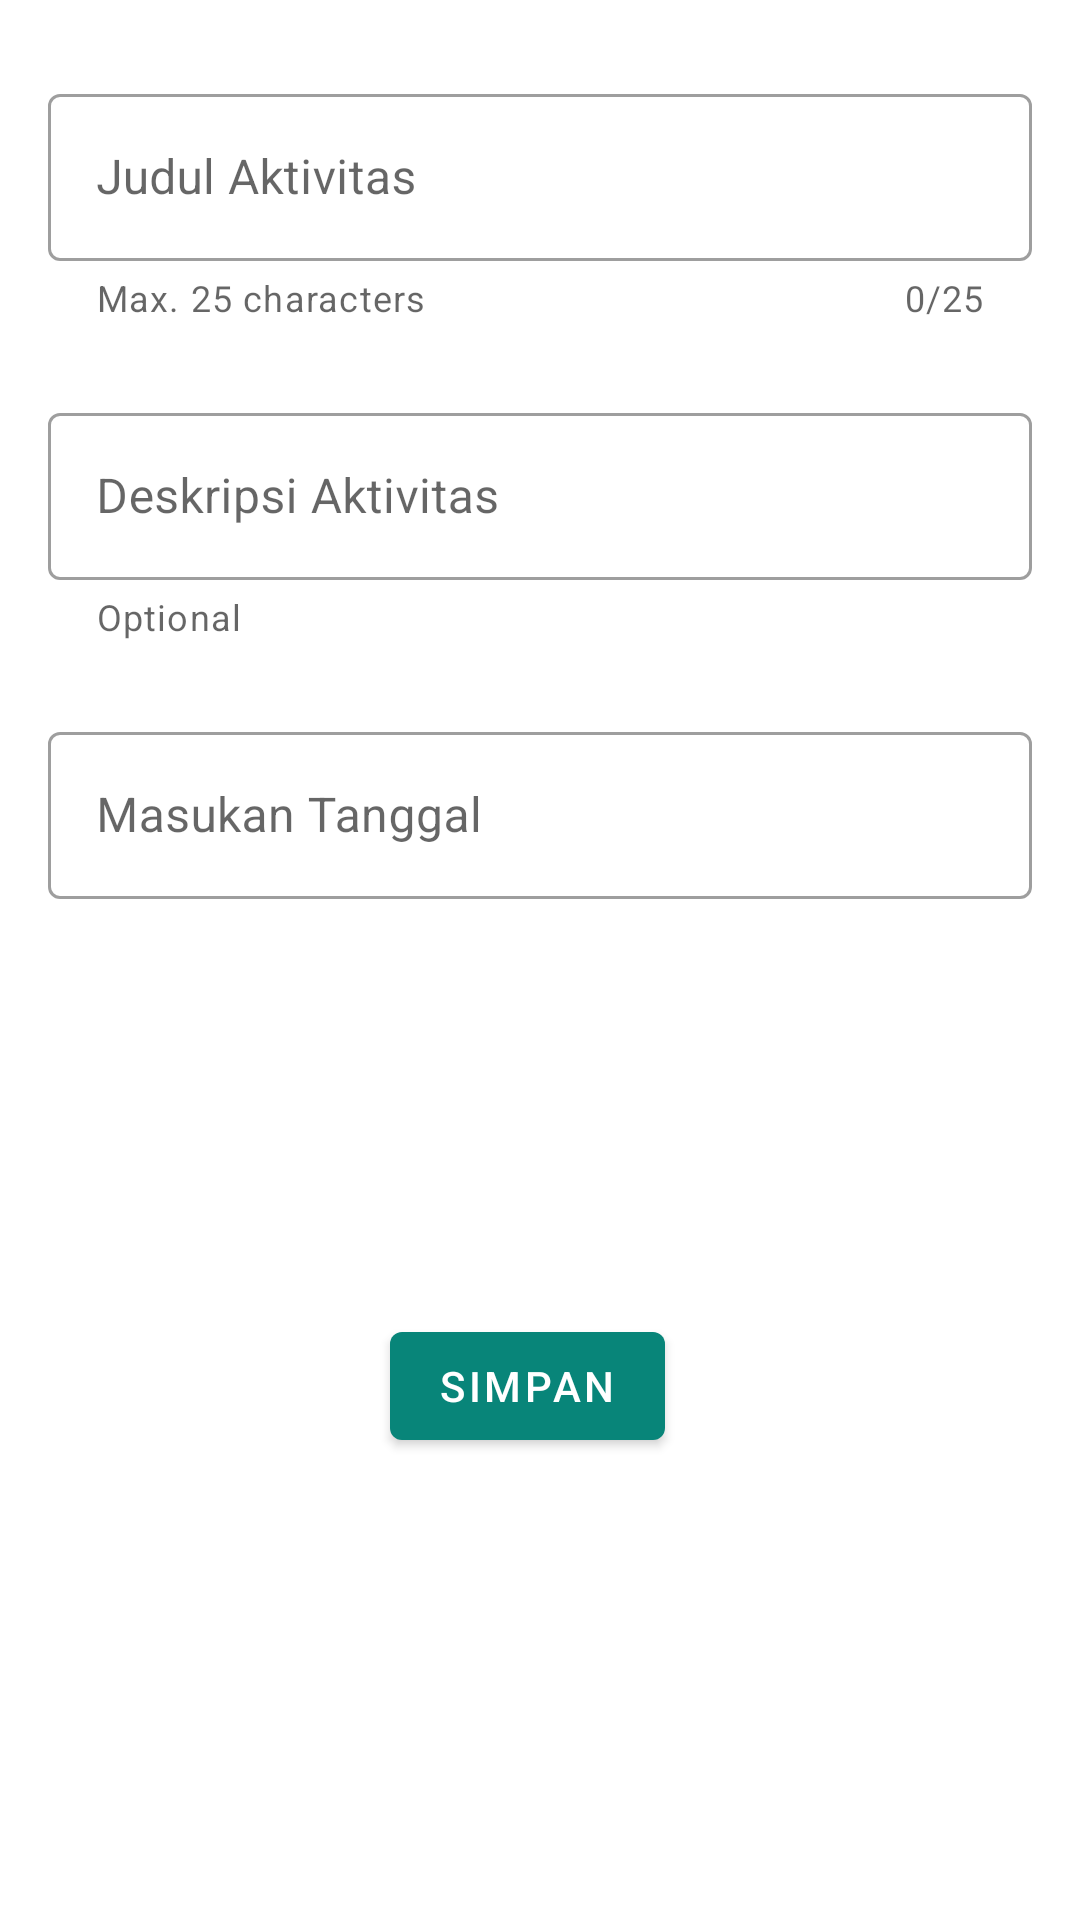

Layout XML and referenced resources for this Android screen:
<!-- AndroidManifest.xml: application theme Theme.SahabatLansia -->
<!-- res/layout/fragment_add_task.xml -->
<?xml version="1.0" encoding="utf-8"?>
<androidx.constraintlayout.widget.ConstraintLayout
    xmlns:android="http://schemas.android.com/apk/res/android"
    xmlns:app="http://schemas.android.com/apk/res-auto"
    android:layout_width="match_parent"
    android:layout_height="match_parent"
    xmlns:tools="http://schemas.android.com/tools"
    android:layout_margin="16dp"
    android:padding="16dp">

    <com.google.android.material.textfield.TextInputLayout
        android:id="@+id/new_task_title_layout"
        style="@style/Widget.MaterialComponents.TextInputLayout.OutlinedBox"
        android:layout_width="match_parent"
        android:layout_height="wrap_content"
        android:layout_marginTop="10dp"
        android:hint="Judul Aktivitas"
        app:counterEnabled="true"
        app:counterMaxLength="25"
        app:helperText="Max. 25 characters"
        app:helperTextEnabled="true"
        app:layout_constraintStart_toStartOf="parent"
        app:layout_constraintTop_toTopOf="parent">

        <com.google.android.material.textfield.TextInputEditText
            android:id="@+id/new_task_title_input"
            android:layout_width="match_parent"
            android:layout_height="match_parent"
            android:inputType="text"
            android:maxLength="25" />
    </com.google.android.material.textfield.TextInputLayout>

    <com.google.android.material.textfield.TextInputLayout
        android:id="@+id/new_task_description_layout"
        style="@style/Widget.MaterialComponents.TextInputLayout.OutlinedBox"
        android:layout_width="match_parent"
        android:layout_height="wrap_content"
        android:layout_marginTop="25dp"
        android:hint="Deskripsi Aktivitas"
        app:helperText="Optional"
        app:helperTextEnabled="true"
        app:layout_constraintEnd_toEndOf="parent"
        app:layout_constraintStart_toStartOf="@id/new_task_title_layout"
        app:layout_constraintTop_toBottomOf="@id/new_task_title_layout">

        <com.google.android.material.textfield.TextInputEditText
            android:id="@+id/new_task_description_input"
            android:layout_width="match_parent"
            android:layout_height="match_parent"
            android:inputType="text"
            android:maxLength="50" />
    </com.google.android.material.textfield.TextInputLayout>

    <com.google.android.material.textfield.TextInputLayout
        android:id="@+id/new_task_date_layout"
        style="@style/Widget.MaterialComponents.TextInputLayout.OutlinedBox"
        android:layout_width="match_parent"
        android:layout_height="wrap_content"
        android:layout_marginTop="25dp"
        android:hint="Masukan Tanggal"
        app:endIconDrawable="@drawable/ic_baseline_edit_calendar_24"
        app:endIconMode="custom"
        app:layout_constraintEnd_toEndOf="parent"
        app:layout_constraintStart_toStartOf="@id/new_task_title_layout"
        app:layout_constraintTop_toBottomOf="@id/new_task_description_layout">

        <com.google.android.material.textfield.TextInputEditText
            android:id="@+id/new_task_date_input"
            android:layout_width="match_parent"
            android:layout_height="match_parent" />
    </com.google.android.material.textfield.TextInputLayout>

    <LinearLayout
        android:layout_width="match_parent"
        android:layout_height="wrap_content"
        android:orientation="horizontal"
        app:layout_constraintTop_toBottomOf="@id/new_task_date_layout"
        app:layout_constraintBottom_toBottomOf="parent"
        app:layout_constraintStart_toStartOf="parent"
        app:layout_constraintEnd_toEndOf="parent"
        android:gravity="center">

        <com.google.android.material.button.MaterialButton
            android:id="@+id/save_btn"
            android:layout_width="wrap_content"
            android:layout_height="wrap_content"
            android:layout_marginEnd="8dp"
            android:text="Simpan" />

        <com.google.android.material.button.MaterialButton
            android:id="@+id/delete_btn"
            android:layout_width="wrap_content"
            android:layout_height="wrap_content"
            android:layout_marginStart="8dp"
            android:text="Delete"
            android:visibility="gone" />

    </LinearLayout>

</androidx.constraintlayout.widget.ConstraintLayout>
<!-- resources referenced by this layout -->
<resources>
  <style name="Theme.SahabatLansia" parent="Theme.MaterialComponents.DayNight.DarkActionBar">
          
          <item name="colorPrimary">@color/teal_700</item>
          <item name="colorPrimaryVariant">@color/purple_700</item>
          <item name="colorOnPrimary">@color/white</item>
          
          <item name="colorSecondary">@color/teal_200</item>
          <item name="colorSecondaryVariant">@color/teal_700</item>
          <item name="colorOnSecondary">@color/black</item>
          
          <item name="android:statusBarColor">?attr/colorPrimaryVariant</item>
          
      </style>
  <color name="teal_700">#088579</color>
  <color name="purple_700">#FF3700B3</color>
  <color name="white">#FFFFFFFF</color>
  <color name="teal_200">#FF03DAC5</color>
  <color name="black">#FF000000</color>
</resources>
